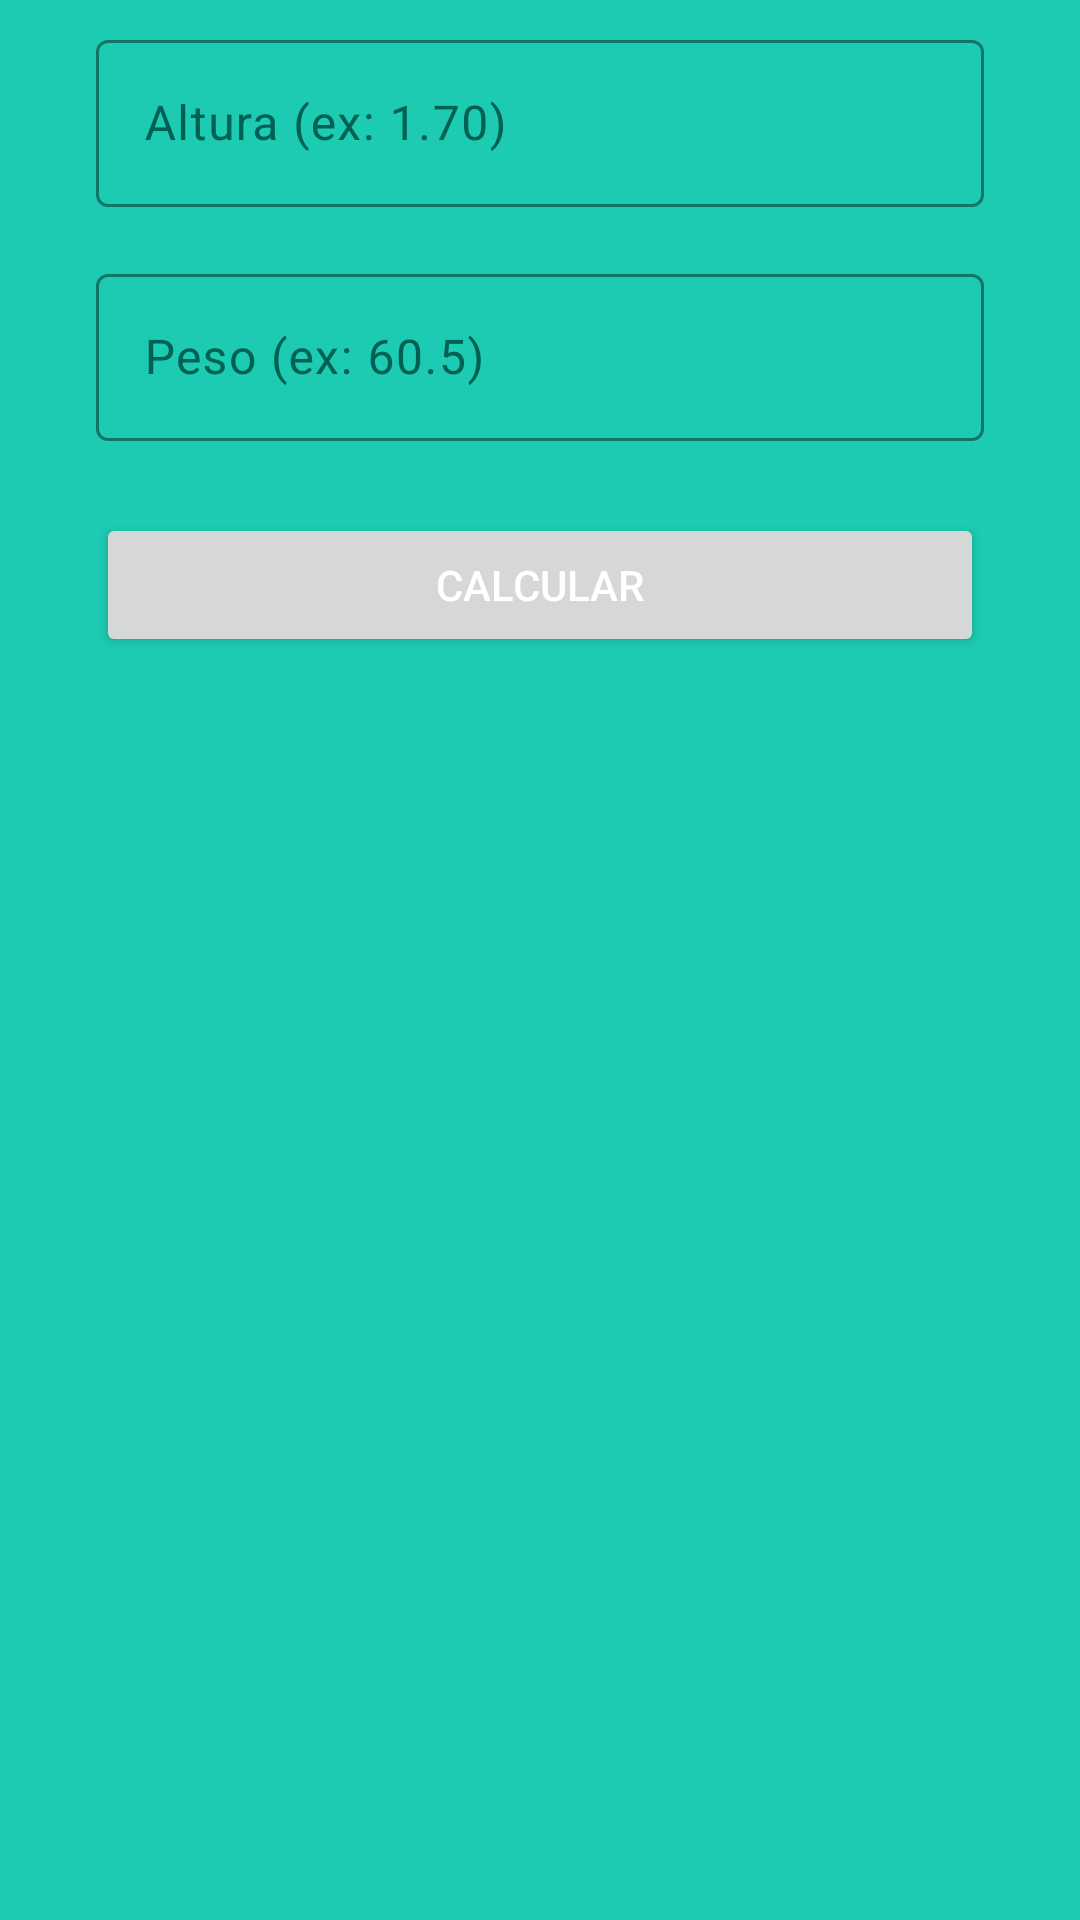

Reconstruct the res/layout file that produces this screen, plus the resources it refers to.
<!-- AndroidManifest.xml: application theme Base.Theme.CalculadoraIMC -->
<!-- res/layout/fragment_imc.xml -->
<?xml version="1.0" encoding="utf-8"?>
<androidx.constraintlayout.widget.ConstraintLayout
    xmlns:android="http://schemas.android.com/apk/res/android"
    xmlns:tools="http://schemas.android.com/tools"
    xmlns:app="http://schemas.android.com/apk/res-auto"
    android:id="@+id/mainLayout"
    android:layout_width="match_parent"
    android:layout_height="wrap_content"
    tools:context=".ui.fragments.ImcFragment">

    <Button
        android:id="@+id/btn_Calculate"
        android:layout_width="0dp"
        android:layout_height="wrap_content"
        android:layout_marginStart="32dp"
        android:layout_marginTop="16dp"
        android:layout_marginEnd="32dp"
        android:text="@string/btn_calc"
        android:textColor="@color/white"
        app:layout_constraintEnd_toEndOf="parent"
        app:layout_constraintHorizontal_bias="0.5"
        app:layout_constraintStart_toStartOf="parent"
        app:layout_constraintTop_toBottomOf="@+id/tilWeight"
        tools:ignore="VisualLintButtonSize,TextContrastCheck" />

    <com.google.android.material.textfield.TextInputLayout
        android:id="@+id/tilWeight"
        android:layout_width="0dp"
        android:layout_height="wrap_content"
        android:layout_marginStart="24dp"
        android:layout_marginEnd="24dp"
        android:outlineProvider="background"
        android:padding="8dp"
        android:textColorHint="@color/primaria_variant"
        app:boxStrokeColor="@android:color/white"
        app:hintTextAppearance="@style/TextAppearance.AppCompat.Body1"
        app:hintTextColor="@android:color/white"
        app:layout_constraintEnd_toEndOf="parent"
        app:layout_constraintHorizontal_bias="0.5"
        app:layout_constraintStart_toStartOf="parent"
        app:layout_constraintTop_toBottomOf="@+id/tilHeight">

        <com.google.android.material.textfield.TextInputEditText
            android:id="@+id/et_weight"
            android:layout_width="match_parent"
            android:layout_height="wrap_content"
            android:hint="@string/hintPeso"
            android:saveEnabled="true"
            android:inputType="number|numberDecimal"
            android:textColor="@color/white"
            tools:ignore="HardcodedText,VisualLintTextFieldSize,TextContrastCheck" />
    </com.google.android.material.textfield.TextInputLayout>

    <com.google.android.material.textfield.TextInputLayout
        android:id="@+id/tilHeight"
        app:boxStrokeColor="@android:color/white"
        app:hintTextColor="@color/white"
        android:layout_marginEnd="24dp"
        android:layout_marginStart="24dp"
        app:layout_constraintEnd_toEndOf="parent"
        app:layout_constraintHorizontal_bias="0.5"
        app:layout_constraintStart_toStartOf="parent"
        app:layout_constraintTop_toTopOf="parent"
        android:layout_width="0dp"
        android:layout_height="wrap_content"
        android:padding="8dp"
        android:textColorHint="@color/primaria_variant">

        <com.google.android.material.textfield.TextInputEditText
            android:id="@+id/et_height"
            android:layout_width="match_parent"
            android:layout_height="wrap_content"
            android:hint="@string/hintAltura"
            android:inputType="number|numberDecimal"
            android:textColor="@color/white"
            android:saveEnabled="true"
            tools:ignore="HardcodedText,TextContrastCheck,VisualLintTextFieldSize" />
    </com.google.android.material.textfield.TextInputLayout>

</androidx.constraintlayout.widget.ConstraintLayout>
<!-- resources referenced by this layout -->
<resources>
  <color name="primaria_variant">#006153</color>
  <color name="white">#FFFFFFFF</color>
  <string name="btn_calc">Calcular</string>
  <string name="hintAltura">Altura (ex: 1.70)</string>
  <string name="hintPeso">Peso (ex: 60.5)</string>
  <style name="Base.Theme.CalculadoraIMC" parent="Theme.Material3.DayNight.NoActionBar">
          
          <item name="colorPrimary">@color/primaria</item>
          <item name="colorPrimaryVariant">@color/primaria_variant</item>
          <item name="colorOnPrimary">@color/white</item>
  
          <item name="android:windowBackground">@color/background</item>
      </style>
  <color name="primaria">#128B7A</color>
  <color name="background">#1CCBB2</color>
</resources>
